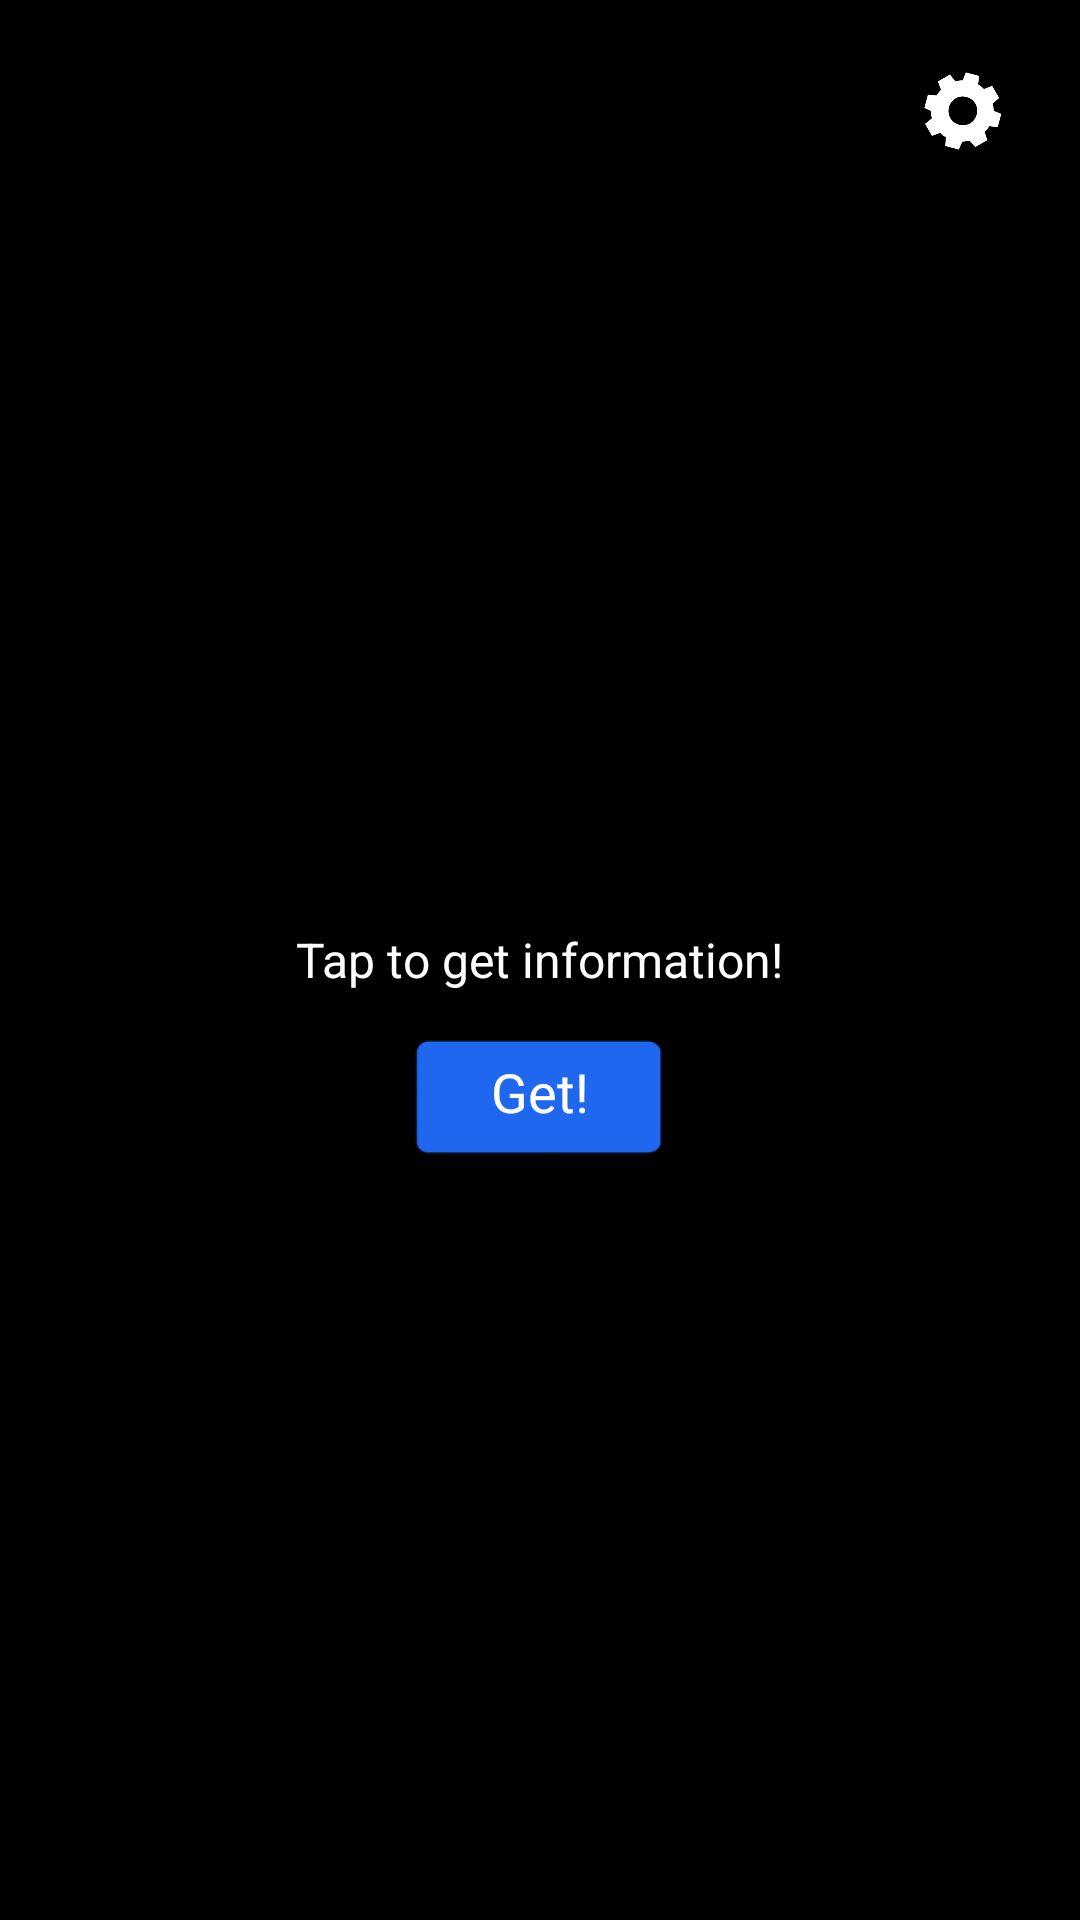

Here is an Android app screen rendered from its layout file. Give the layout XML and the strings, colors and styles it references.
<!-- AndroidManifest.xml: application theme Theme.SimpleSysInfoApp -->
<!-- res/layout/activity_main.xml -->
<?xml version="1.0" encoding="utf-8"?>
<RelativeLayout
    xmlns:android="http://schemas.android.com/apk/res/android"
    xmlns:app="http://schemas.android.com/apk/res-auto"
    xmlns:tools="http://schemas.android.com/tools"
    android:layout_width="match_parent"
    android:layout_height="match_parent"
    tools:context=".view.MainActivity"
    android:background="@color/black">

    <TextView
        android:textColor="@color/white"
        android:id="@+id/helloScreenTextInfo"
        android:layout_width="wrap_content"
        android:layout_height="wrap_content"
        android:layout_centerHorizontal="true"
        android:layout_centerVertical="true"
        android:text="@string/tap_to_get_information"
        android:textAlignment="center"
        android:textSize="16sp"
        app:layout_constraintBottom_toBottomOf="parent"
        app:layout_constraintLeft_toLeftOf="parent"
        app:layout_constraintRight_toRightOf="parent"
        app:layout_constraintTop_toTopOf="parent"
        tools:ignore="RelativeOverlap" />

    <LinearLayout
        android:scaleType="centerInside"
        android:background="@drawable/gen_button_back"
        android:id="@+id/getInfoButton"
        android:layout_centerHorizontal="true"
        android:layout_marginTop="15dp"
        android:layout_below="@id/helloScreenTextInfo"
        android:layout_width="90dp"
        android:layout_height="40dp">

        <TextView
            android:textSize="18sp"
            android:paddingTop="6dp"
            android:textAlignment="center"
            android:text="@string/get_button_text"
            android:textColor="@color/white"
            android:layout_width="match_parent"
            android:layout_height="match_parent"/>

    </LinearLayout>

    <LinearLayout
        android:id="@+id/settingsGearLayout"
        android:layout_width="66dp"
        android:layout_height="70dp"
        android:layout_alignParentEnd="true"
        android:orientation="vertical">

        <ImageButton
            android:id="@+id/settingsGearButton"
            android:layout_marginTop="24dp"
            android:layout_marginStart="14dp"
            android:layout_width="26dp"
            android:layout_height="26dp"
            android:background="@color/transparent"
            android:scaleType="centerInside"
            android:src="@drawable/settings_gear_icon"
            tools:ignore="ContentDescription" />

    </LinearLayout>


</RelativeLayout>
<!-- resources referenced by this layout -->
<resources>
  <!-- drawable gen_button_back: png bitmap (drawable, 12746 bytes) -->
  <!-- drawable settings_gear_icon: png bitmap (drawable, 8878 bytes) -->
  <string name="get_button_text">Get!</string>
  <string name="tap_to_get_information">Tap to get information!</string>
  <style name="Theme.SimpleSysInfoApp" parent="Theme.MaterialComponents.DayNight.DarkActionBar">
          
          <item name="colorPrimary">@color/purple_200</item>
          <item name="colorPrimaryVariant">@color/purple_700</item>
          <item name="colorOnPrimary">@color/black</item>
          
          <item name="colorSecondary">@color/teal_200</item>
          <item name="colorSecondaryVariant">@color/teal_200</item>
          <item name="colorOnSecondary">@color/black</item>
          
          <item name="android:statusBarColor" tools:targetApi="l">?attr/colorPrimaryVariant</item>
          
      </style>
  <!-- not gathered from this repository: default colours our renderer supplied (Android Studio template values) -->
  <color name="purple_200">#FFBB86FC</color>
  <color name="purple_700">#FF3700B3</color>
  <color name="teal_200">#FF03DAC5</color>
  <color name="black">#FF000000</color>
  <color name="white">#FFFFFFFF</color>
</resources>
